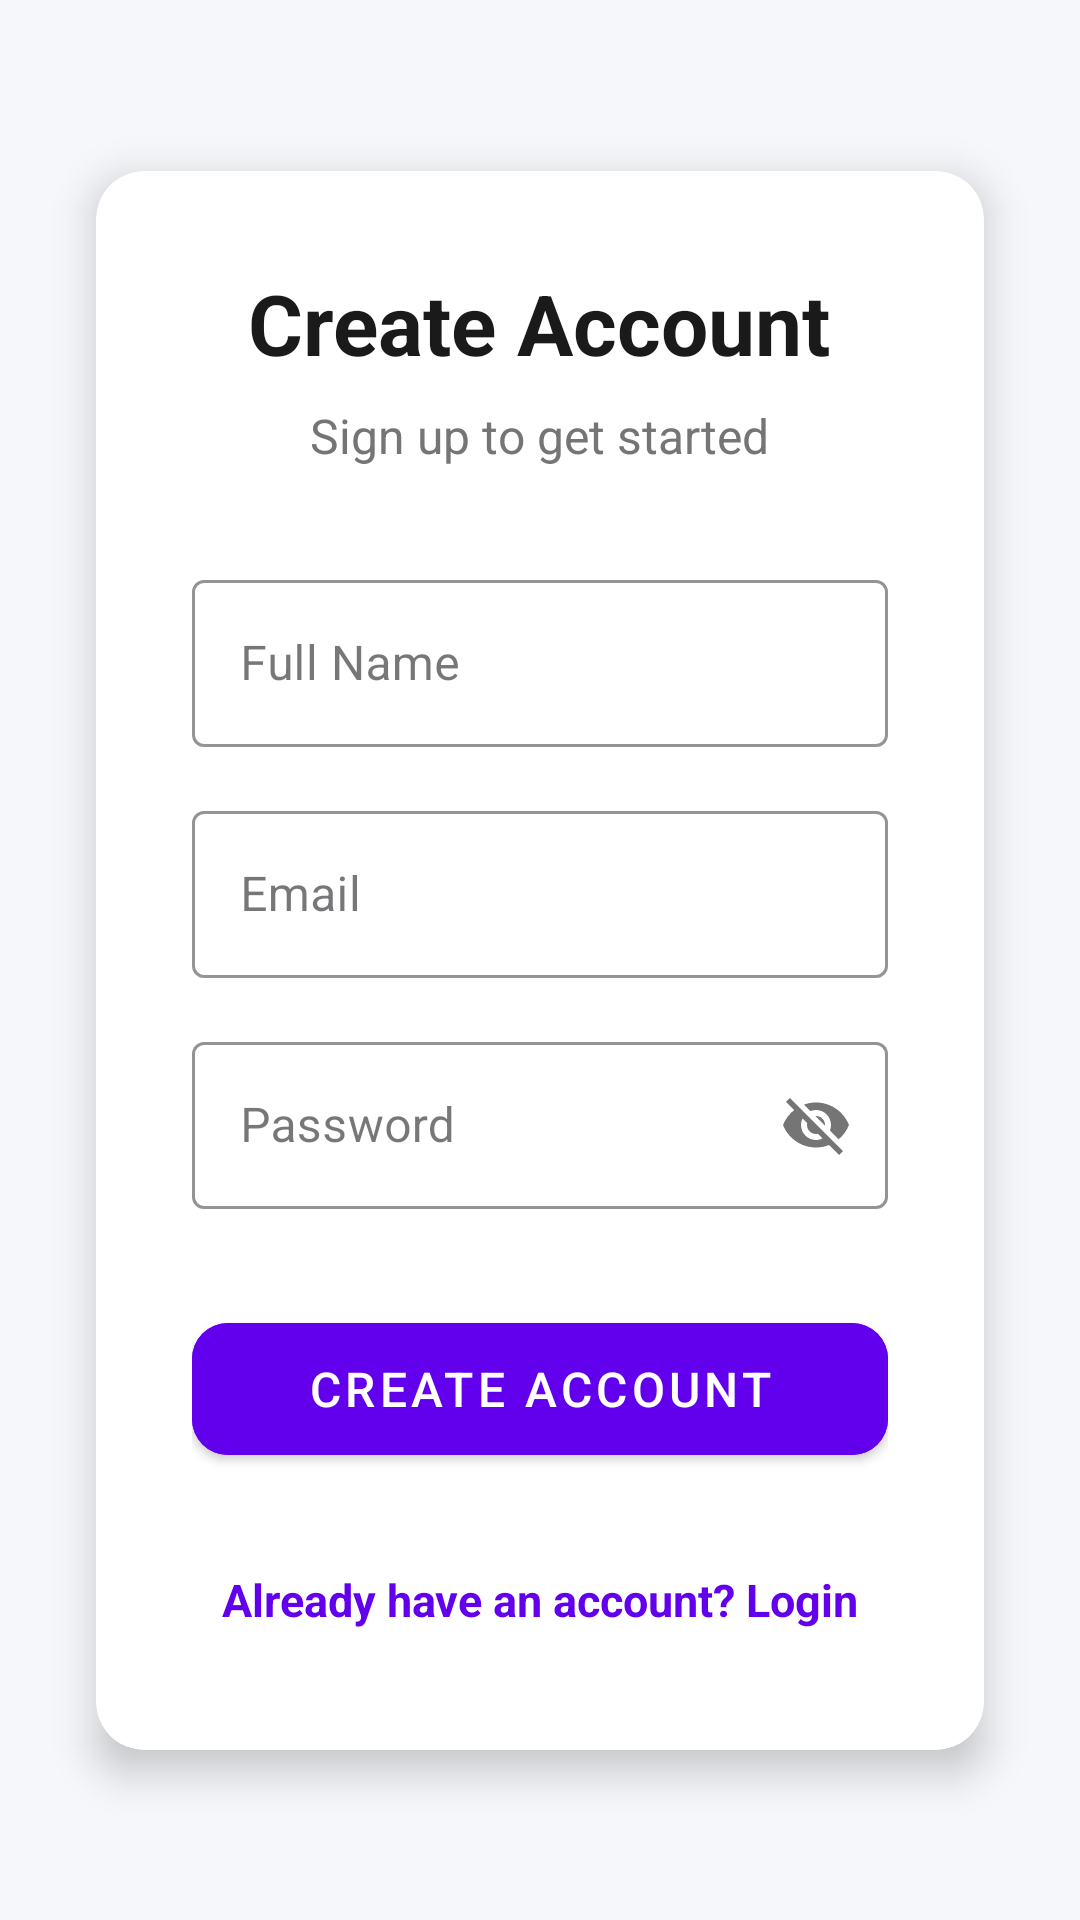

Produce the Android XML layout that renders to this screen, including the resource entries it uses.
<!-- AndroidManifest.xml: application theme Theme.InternshipFinder -->
<!-- res/layout/activity_register.xml -->
<?xml version="1.0" encoding="utf-8"?>
<androidx.constraintlayout.widget.ConstraintLayout
    xmlns:android="http://schemas.android.com/apk/res/android"
    xmlns:app="http://schemas.android.com/apk/res-auto"
    xmlns:tools="http://schemas.android.com/tools"
    android:id="@+id/main"
    android:layout_width="match_parent"
    android:layout_height="match_parent"
    android:background="#F5F7FA"
    tools:context=".RegisterActivity">

    
    <androidx.cardview.widget.CardView
        android:layout_width="0dp"
        android:layout_height="wrap_content"
        android:layout_marginHorizontal="32dp"
        app:cardCornerRadius="16dp"
        app:cardElevation="8dp"
        app:cardBackgroundColor="#FFFFFF"
        app:layout_constraintWidth_max="480dp"
        app:layout_constraintTop_toTopOf="parent"
        app:layout_constraintBottom_toBottomOf="parent"
        app:layout_constraintStart_toStartOf="parent"
        app:layout_constraintEnd_toEndOf="parent">

        <LinearLayout
            android:layout_width="match_parent"
            android:layout_height="wrap_content"
            android:orientation="vertical"
            android:padding="32dp"
            android:gravity="center_horizontal">

            
            <TextView
                android:layout_width="wrap_content"
                android:layout_height="wrap_content"
                android:text="Create Account"
                android:textSize="28sp"
                android:textStyle="bold"
                android:textColor="#1A1A1A"
                android:layout_marginBottom="8dp"/>

            <TextView
                android:layout_width="wrap_content"
                android:layout_height="wrap_content"
                android:text="Sign up to get started"
                android:textSize="16sp"
                android:textColor="#757575"
                android:layout_marginBottom="32dp"/>

            
            <com.google.android.material.textfield.TextInputLayout
                android:layout_width="match_parent"
                android:layout_height="wrap_content"
                android:hint="Full Name"
                style="@style/Widget.MaterialComponents.TextInputLayout.OutlinedBox"
                app:hintTextColor="#757575"
                app:boxStrokeColor="#6200EE">

                <com.google.android.material.textfield.TextInputEditText
                    android:id="@+id/nameEt"
                    android:layout_width="match_parent"
                    android:layout_height="wrap_content"
                    android:inputType="textPersonName"
                    android:imeOptions="actionNext"/>
            </com.google.android.material.textfield.TextInputLayout>

            
            <com.google.android.material.textfield.TextInputLayout
                android:layout_width="match_parent"
                android:layout_height="wrap_content"
                android:layout_marginTop="16dp"
                android:hint="Email"
                style="@style/Widget.MaterialComponents.TextInputLayout.OutlinedBox"
                app:hintTextColor="#757575"
                app:boxStrokeColor="#6200EE">

                <com.google.android.material.textfield.TextInputEditText
                    android:id="@+id/emailEt"
                    android:layout_width="match_parent"
                    android:layout_height="wrap_content"
                    android:inputType="textEmailAddress"
                    android:imeOptions="actionNext"/>
            </com.google.android.material.textfield.TextInputLayout>

            
            <com.google.android.material.textfield.TextInputLayout
                android:layout_width="match_parent"
                android:layout_height="wrap_content"
                android:layout_marginTop="16dp"
                android:hint="Password"
                style="@style/Widget.MaterialComponents.TextInputLayout.OutlinedBox"
                app:hintTextColor="#757575"
                app:boxStrokeColor="#6200EE"
                app:passwordToggleEnabled="true">

                <com.google.android.material.textfield.TextInputEditText
                    android:id="@+id/passwordEt"
                    android:layout_width="match_parent"
                    android:layout_height="wrap_content"
                    android:inputType="textVisiblePassword"
                    android:imeOptions="actionDone"/>
            </com.google.android.material.textfield.TextInputLayout>

            
            <com.google.android.material.button.MaterialButton
                android:id="@+id/registerBtn"
                android:layout_width="match_parent"
                android:layout_height="56dp"
                android:layout_marginTop="32dp"
                android:text="CREATE ACCOUNT"
                android:textSize="16sp"
                android:textAllCaps="false"
                style="@style/Widget.MaterialComponents.Button"
                app:cornerRadius="12dp"
                android:backgroundTint="#6200EE"
                android:textColor="#FFFFFF"/>

            
            <TextView
                android:id="@+id/loginTxt"
                android:layout_width="wrap_content"
                android:layout_height="wrap_content"
                android:layout_marginTop="24dp"
                android:text="Already have an account? Login"
                android:textColor="#6200EE"
                android:textSize="15sp"
                android:textStyle="bold"
                android:background="?attr/selectableItemBackgroundBorderless"
                android:padding="8dp"
                android:clickable="true"
                android:focusable="true"/>

        </LinearLayout>
    </androidx.cardview.widget.CardView>

</androidx.constraintlayout.widget.ConstraintLayout>
<!-- resources referenced by this layout -->
<resources>
  <style name="Theme.InternshipFinder" parent="Base.Theme.InternshipFinder" />
  <style name="Base.Theme.InternshipFinder" parent="Theme.Material3.DayNight.NoActionBar">
          
          
      </style>
</resources>
